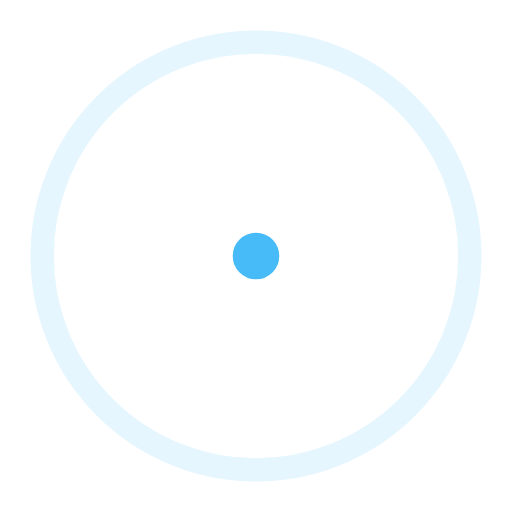
t = 0.00 s
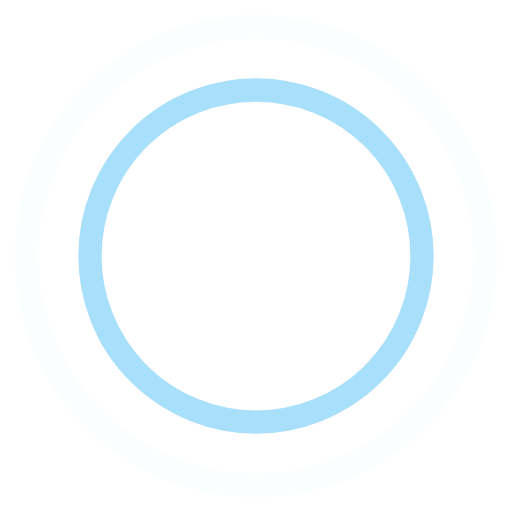
t = 0.45 s
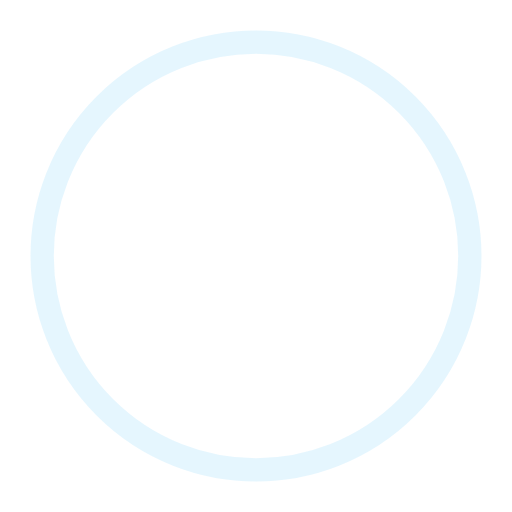
t = 0.90 s
t = 1.35 s: frame unchanged from t = 0.45 s, image omitted

The animated SVG that drew these frames (rendered in a browser with its animation timeline set to each time). Animation: 4 SMIL elements (animate=4); one cycle of 1.80 s, repeats indefinitely.

<?xml version="1.0" encoding="utf-8"?>
<!-- Generator: Adobe Illustrator 19.2.0, SVG Export Plug-In . SVG Version: 6.00 Build 0)  -->
<svg version="1.1" id="Layer_1" xmlns="http://www.w3.org/2000/svg" xmlns:xlink="http://www.w3.org/1999/xlink" x="0px" y="0px"
	 viewBox="0 0 44 44" style="enable-background:new 0 0 44 44;" xml:space="preserve">
<style type="text/css">
	.st0{fill:none;stroke:#46BBF7;stroke-width:2;}
</style>
<g>
	<circle class="st0" cx="22" cy="22" r="1">

		<animate  accumulate="none" additive="replace" attributeName="r" begin="0s" calcMode="spline" dur="1.8s" fill="remove" keySplines="0.165, 0.84, 0.44, 1" keyTimes="0; 1" repeatCount="indefinite" restart="always" values="1; 20">
		</animate>

		<animate  accumulate="none" additive="replace" attributeName="stroke-opacity" begin="0s" calcMode="spline" dur="1.8s" fill="remove" keySplines="0.3, 0.61, 0.355, 1" keyTimes="0; 1" repeatCount="indefinite" restart="always" values="1; 0">
		</animate>
	</circle>
	<circle class="st0" cx="22" cy="22" r="1">

		<animate  accumulate="none" additive="replace" attributeName="r" begin="-0.9s" calcMode="spline" dur="1.8s" fill="remove" keySplines="0.165, 0.84, 0.44, 1" keyTimes="0; 1" repeatCount="indefinite" restart="always" values="1; 20">
		</animate>

		<animate  accumulate="none" additive="replace" attributeName="stroke-opacity" begin="-0.9s" calcMode="spline" dur="1.8s" fill="remove" keySplines="0.3, 0.61, 0.355, 1" keyTimes="0; 1" repeatCount="indefinite" restart="always" values="1; 0">
		</animate>
	</circle>
</g>
</svg>
